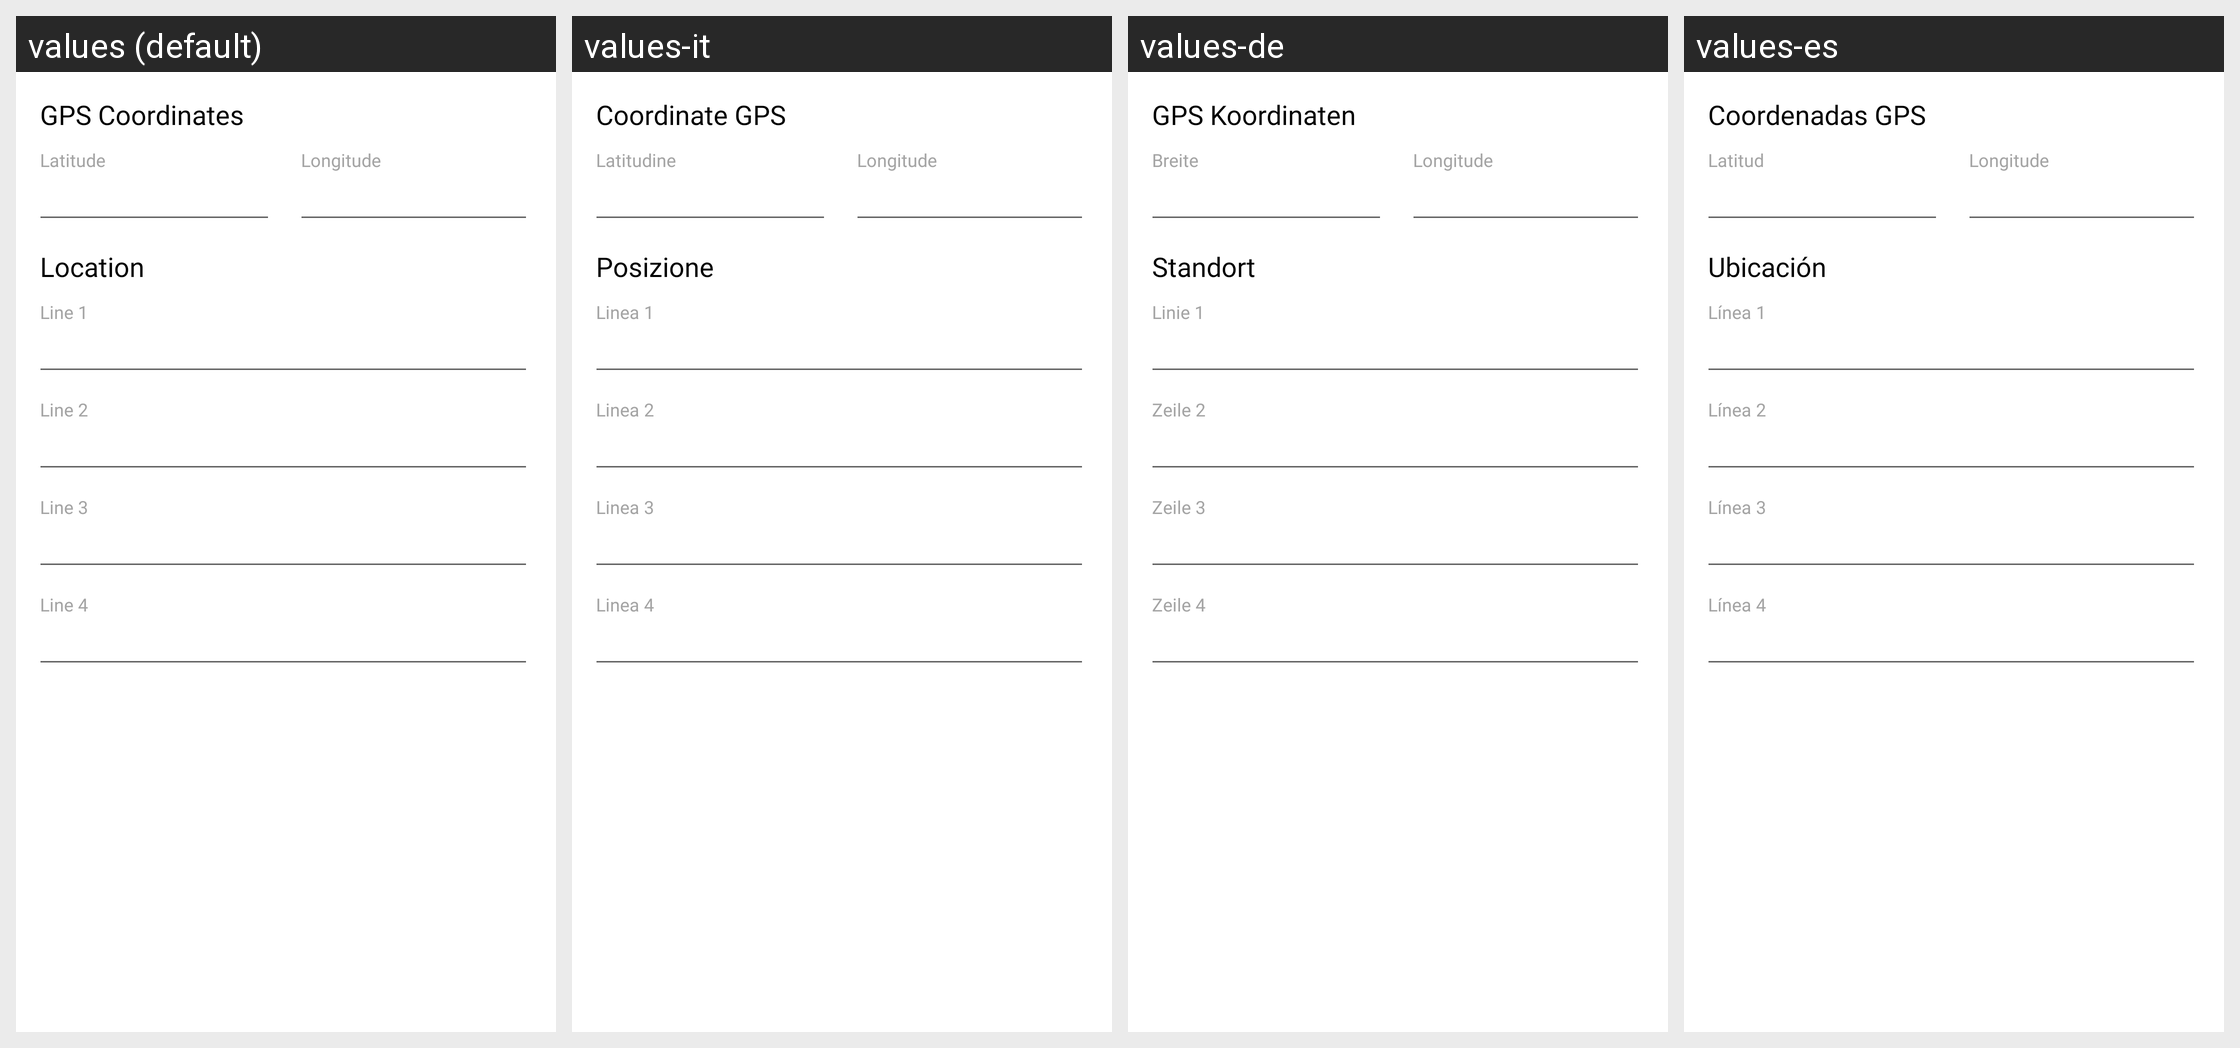

Strings drawn on this Android screen and how each of the app's shown locales translates them:
Android screen res/layout/car_location_detail_layout.xml rendered under 4 locales, left to right: values (default), values-it, values-de, values-es. Device: Nexus 5 (rendered at 1080×1920; each locale shown at half size, 540×960, under a caption strip naming it); theme Theme.GPSCameraLocationOnPhoto.
Other locales in the repository, not shown: values-ar, values-bn, values-en, values-fr, values-hi, values-in, values-ko, values-pt, values-ru.
Strings drawn on this screen, with the default value and each locale's value (text and hints the layout hard-codes, and strings that could not be matched under every locale, appear in the picture but are not listed):

gps_coordinates
  values: GPS Coordinates
  values-it: Coordinate GPS
  values-de: GPS Koordinaten
  values-es: Coordenadas GPS

latitude
  values: Latitude
  values-it: Latitudine
  values-de: Breite
  values-es: Latitud

Longitude
  values: Longitude
  values-it: Longitude  [not translated; the default value is used]
  values-de: Longitude  [not translated; the default value is used]
  values-es: Longitude  [not translated; the default value is used]

location
  values: Location
  values-it: Posizione
  values-de: Standort
  values-es: Ubicación

line_1
  values: Line 1
  values-it: Linea 1
  values-de: Linie 1
  values-es: Línea 1

line_2
  values: Line 2
  values-it: Linea 2
  values-de: Zeile 2
  values-es: Línea 2

line_3
  values: Line 3
  values-it: Linea 3
  values-de: Zeile 3
  values-es: Línea 3

line_4
  values: Line 4
  values-it: Linea 4
  values-de: Zeile 4
  values-es: Línea 4
